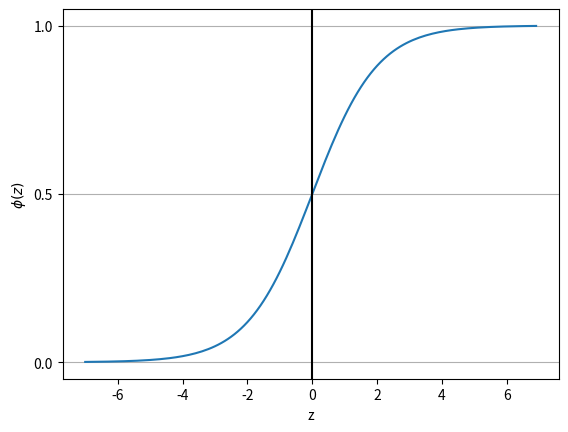
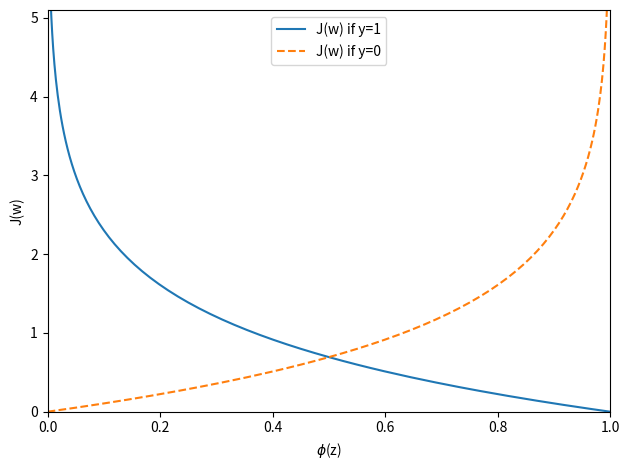

Generate these figures, in order, with matplotlib:
import matplotlib.pyplot as plt
import numpy as np

print('3.3.1-ロジスティック回帰の直感的知識と条件付き確率---')
# シグモイド何晏数を定義
def sigmoid(z):
    return 1.0 / (1.0 + np.exp(-z))
fig = plt.figure(1)
print('fig1')
# 0.1間隔で-7以上7っ未満のデータを生成
z = np.arange(-7, 7, 0.1)
# 生成したデータでシグモイド関数を実行
phi_z = sigmoid(z)
# 元のデータとシグモイド関数の出力をプロット
plt.plot(z, phi_z)
# 垂直線を追加(z=0)
plt.axvline(0.0, color='k')
# y軸の上限/下限を設定
plt.xlabel('z')
plt.ylabel('$\phi (z)$')
# y軸の目盛りを追加
plt.yticks([0.0, 0.5, 1.0])
# Axesクラスのオブジェクトの取得
ax = plt.gca()
# y軸の目盛りに合わせて水平グリッド線を追加
ax.yaxis.grid(True)
print('---\n')

print('3.3.2-ロジスティック関数の重みの学習---')
# y=1のコストを計算する関数
def cost_1(z):
    return - np.log(sigmoid(z))

# y=0のコストを計算する関数
def cost_0(z):
    return - np.log(1 - sigmoid(z))

fig = plt.figure(2)
print('fig2')
# 0.1間隔で-10以上10未満のデータを生成
z = np.arange(-10, 10, 0.1)
# シグモイド関数を実行
phi_z = sigmoid(z)
# y=1のコストを計算する関数を実行
c1 = [cost_1(x) for x in z]
# 結果をプロット
plt.plot(phi_z, c1, label='J(w) if y=1')
# y=0のコストを計算する関数を実行
c0 = [cost_0(x) for x in z]
# 結果をプロット
plt.plot(phi_z, c0, linestyle='--', label='J(w) if y=0')
# x軸とy軸の上限/下限を設定
plt.ylim(0.0, 5.1)
plt.xlim([0, 1])
# 軸のラベルを設定
plt.xlabel('$\phi$(z)')
plt.ylabel('J(w)')
# 凡例を設定
plt.legend(loc='upper center')
# グラフを表示
plt.tight_layout()
plt.show()
print('---\n')
